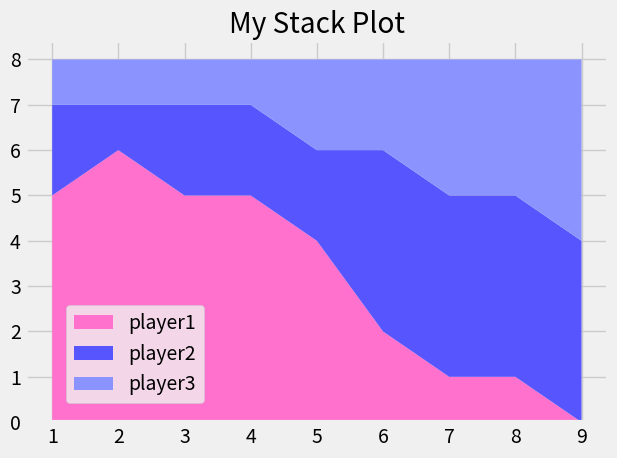

Generate this figure with matplotlib:
from matplotlib import pyplot as plt

plt.style.use('fivethirtyeight')


days=[1,2,3,4,5,6,7,8,9]


player1 = [5, 6, 5, 5, 4, 2, 1, 1, 0]
player2 = [2, 1, 2, 2, 2, 4, 4, 4, 4]
player3 = [1, 1, 1, 1, 2, 2, 3, 3, 4]


labels=["player1","player2","player3"]
colors=['#FF71CD', '#5755FE','#8B93FF']
plt.stackplot( days, player1, player2, player3, labels=labels, colors=colors)


# plt.legend(loc="lower left" )
plt.legend(loc=(0.07, 0.05))

plt.title('My Stack Plot')
plt.tight_layout()
plt.show()